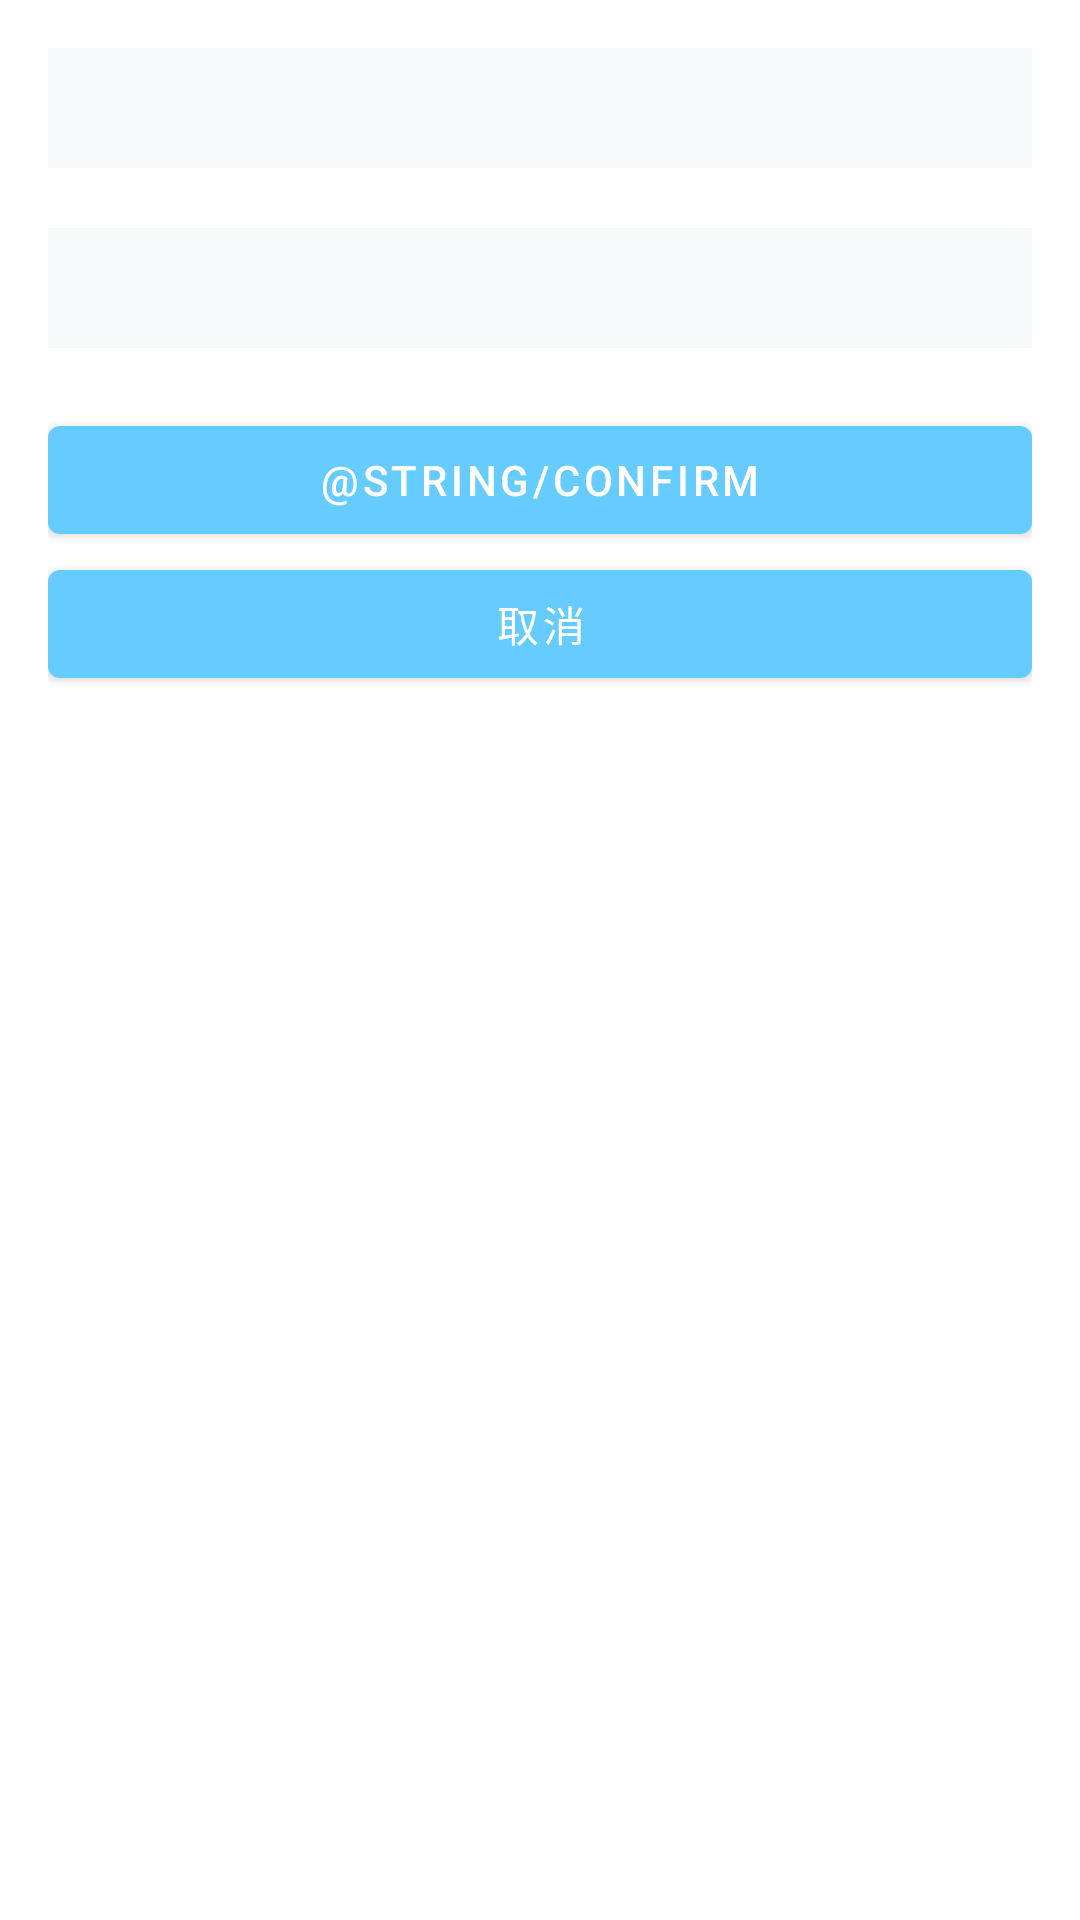

Reconstruct the res/layout file that produces this screen, plus the resources it refers to.
<!-- AndroidManifest.xml: application theme Theme.DdTools -->
<!-- res/layout/dialog_add_group_choose.xml -->
<?xml version="1.0" encoding="utf-8"?>
<LinearLayout xmlns:android="http://schemas.android.com/apk/res/android"
    android:layout_width="match_parent"
    android:layout_height="wrap_content"
    android:orientation="vertical"
    android:padding="16dp">

    <Spinner
        android:id="@+id/spinnerLocation"
        android:layout_width="match_parent"
        android:layout_height="@dimen/dp_40"
        android:background="@color/gray" />

    <Spinner
        android:id="@+id/spinnerGroup"
        android:layout_width="match_parent"
        android:layout_height="@dimen/dp_40"
        android:layout_marginTop="@dimen/dp_20"
        android:background="@color/gray" />

    <Button
        android:id="@+id/buttonConfirm"
        android:layout_width="match_parent"
        android:layout_height="wrap_content"
        android:layout_marginTop="@dimen/dp_20"
        android:text="@string/confirm" />

    <Button
        android:id="@+id/buttonCancel"
        android:layout_width="match_parent"
        android:layout_height="wrap_content"
        android:text="@string/cancel" />
</LinearLayout>
<!-- resources referenced by this layout -->
<resources>
  <color name="gray">#F7F8FA</color>
  <dimen name="dp_20">20dp</dimen>
  <dimen name="dp_40">40dp</dimen>
  <string name="cancel">取消</string>
  <style name="Theme.DdTools" parent="Base.Theme.DdTools" />
  <style name="Base.Theme.DdTools" parent="Theme.MaterialComponents.DayNight.NoActionBar">
          
          <item name="colorPrimary">@color/lty</item>
          <item name="colorPrimaryVariant">@color/purple_700</item>
          <item name="colorOnPrimary">@color/white</item>
          
          <item name="colorSecondary">@color/teal_200</item>
          <item name="colorSecondaryVariant">@color/teal_700</item>
          <item name="colorOnSecondary">@color/black</item>
          
          <item name="android:statusBarColor">?attr/colorPrimaryVariant</item>
      </style>
  <color name="lty">#66ccff</color>
  <color name="purple_700">#FF3700B3</color>
  <color name="white">#FFFFFFFF</color>
  <color name="teal_200">#FF03DAC5</color>
  <color name="teal_700">#FF018786</color>
  <color name="black">#FF000000</color>
</resources>
